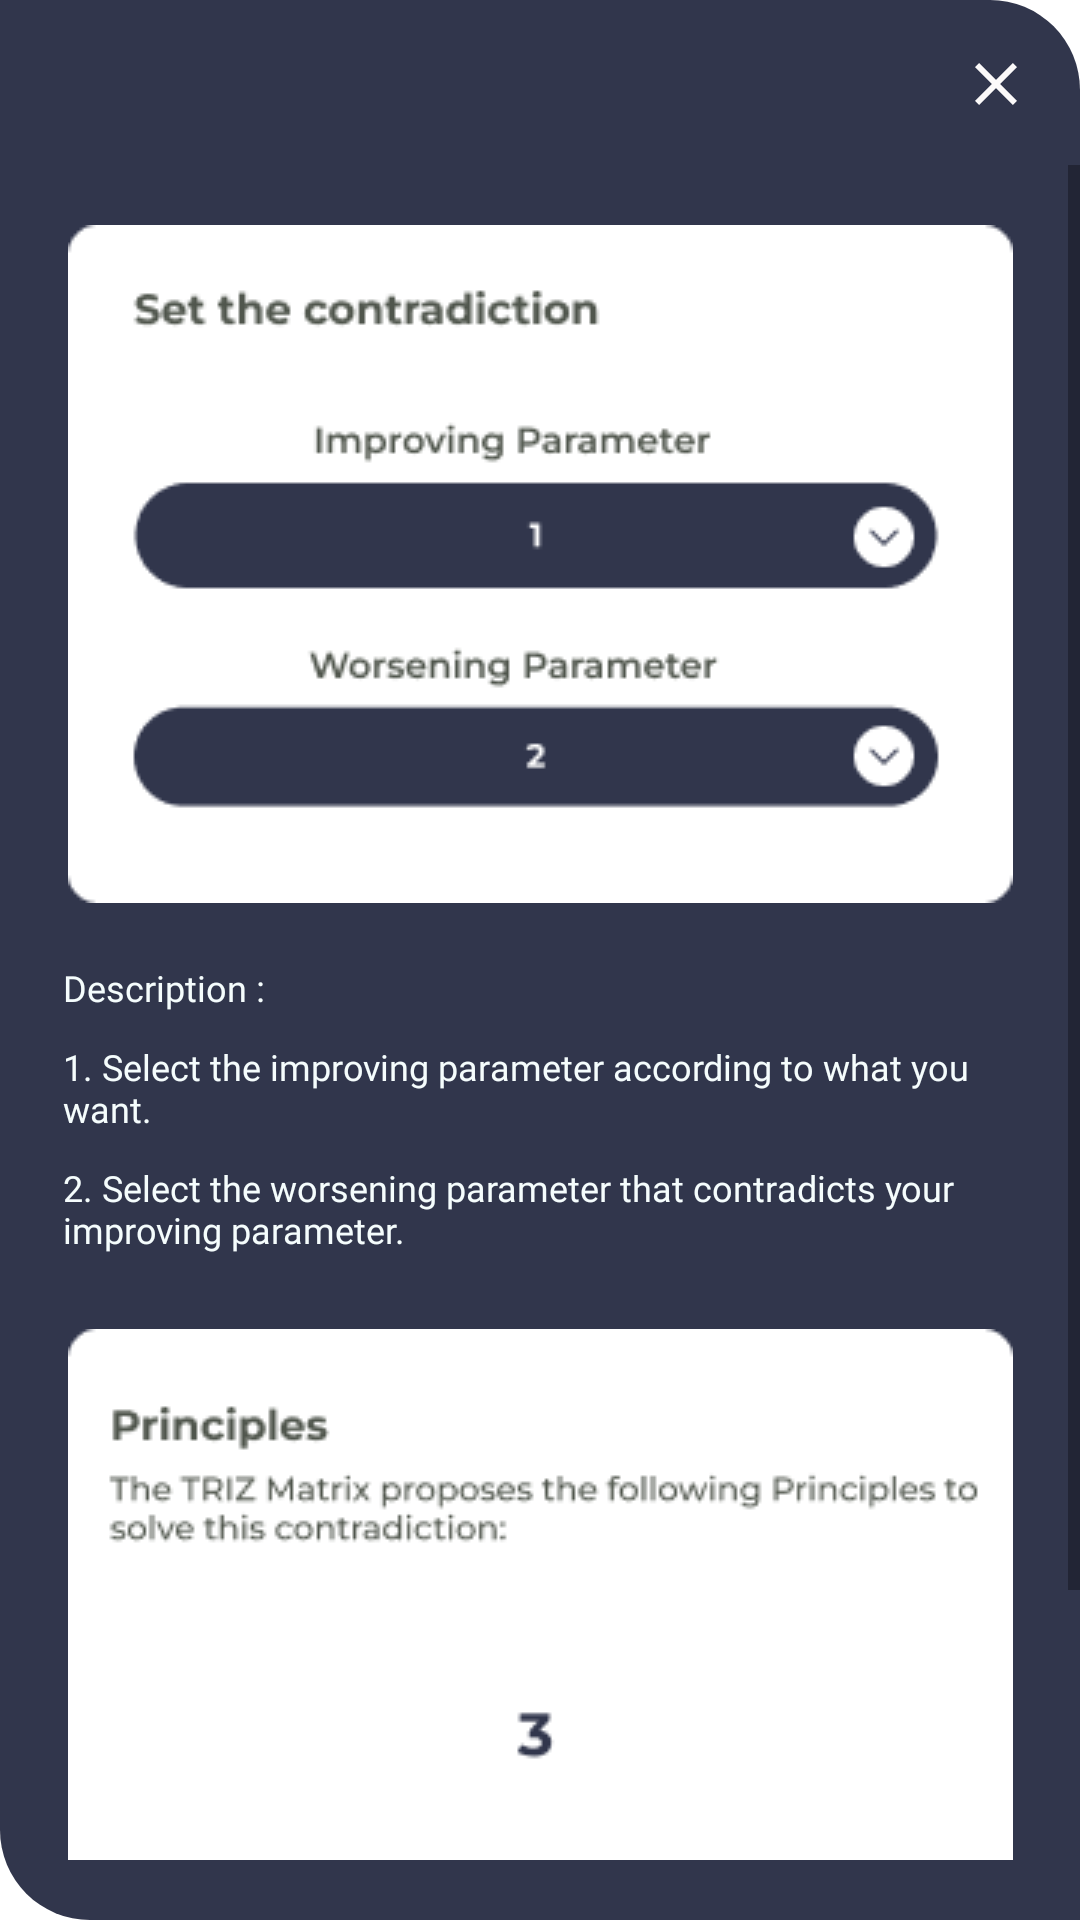

Write the Android layout XML for this screen, with the resource values it uses.
<!-- AndroidManifest.xml: application theme Theme.ProjectFrontEnd -->
<!-- res/layout/popup_info.xml -->
<?xml version="1.0" encoding="utf-8"?>
<androidx.constraintlayout.widget.ConstraintLayout xmlns:android="http://schemas.android.com/apk/res/android"
    android:layout_width="350dp"
    android:layout_height="500dp"
    xmlns:app="http://schemas.android.com/apk/res-auto"
    android:background="@drawable/instruction_bg">

    <TextView
        android:id="@+id/close"
        android:layout_width="wrap_content"
        android:layout_height="wrap_content"
        app:layout_constraintTop_toTopOf="parent"
        app:layout_constraintEnd_toEndOf="parent"
        android:layout_marginTop="16dp"
        android:layout_marginRight="16dp"
        android:background="@drawable/ic_baseline_close_24"/>

    <ScrollView
        android:layout_width="match_parent"
        android:layout_height="0dp"
        app:layout_constraintTop_toBottomOf="@id/close"
        app:layout_constraintBottom_toBottomOf="parent"
        app:layout_constraintStart_toStartOf="parent"
        app:layout_constraintEnd_toEndOf="parent"
        android:layout_marginTop="15dp"
        android:paddingBottom="20dp">
        <androidx.constraintlayout.widget.ConstraintLayout
            android:layout_width="match_parent"
            android:layout_height="match_parent"
            android:layout_marginBottom="15dp">

            <ImageView
                android:id="@+id/info1"
                android:layout_width="wrap_content"
                android:layout_height="wrap_content"
                app:layout_constraintTop_toTopOf="parent"
                app:layout_constraintStart_toStartOf="parent"
                app:layout_constraintEnd_toEndOf="parent"
                android:src="@drawable/info_eng1"
                android:layout_marginHorizontal="16dp"
                android:layout_marginTop="20dp"/>
            <TextView
                android:id="@+id/desc1"
                android:layout_width="match_parent"
                android:layout_height="wrap_content"
                app:layout_constraintTop_toBottomOf="@id/info1"
                app:layout_constraintStart_toStartOf="parent"
                app:layout_constraintEnd_toEndOf="parent"
                android:layout_marginTop="15dp"
                android:layout_marginBottom="5dp"
                android:layout_marginHorizontal="16dp"
                android:padding="5dp"
                android:text="@string/infodesc"
                android:fontFamily="@font/montserratregular"
                android:textColor="@color/fourth"
                android:textSize="12sp"/>
            <TextView
                android:id="@+id/desc2"
                android:layout_width="match_parent"
                android:layout_height="wrap_content"
                app:layout_constraintTop_toBottomOf="@id/desc1"
                app:layout_constraintStart_toStartOf="parent"
                app:layout_constraintEnd_toEndOf="parent"
                android:layout_marginHorizontal="16dp"
                android:padding="5dp"
                android:text="@string/info1"
                android:fontFamily="@font/montserratregular"
                android:textColor="@color/fourth"
                android:textSize="12sp"/>
            <TextView
                android:id="@+id/desc3"
                android:layout_width="match_parent"
                android:layout_height="wrap_content"
                app:layout_constraintTop_toBottomOf="@id/desc2"
                app:layout_constraintStart_toStartOf="parent"
                app:layout_constraintEnd_toEndOf="parent"
                android:layout_marginHorizontal="16dp"
                android:padding="5dp"
                android:text="@string/info2"
                android:fontFamily="@font/montserratregular"
                android:textColor="@color/fourth"
                android:textSize="12sp"/>
            <ImageView
                android:id="@+id/info2"
                android:layout_width="wrap_content"
                android:layout_height="wrap_content"
                app:layout_constraintTop_toBottomOf="@id/desc3"
                app:layout_constraintStart_toStartOf="parent"
                app:layout_constraintEnd_toEndOf="parent"
                android:src="@drawable/info_eng2"
                android:layout_marginHorizontal="16dp"
                android:layout_marginTop="20dp"/>
            <TextView
                android:id="@+id/desc4"
                android:layout_width="match_parent"
                android:layout_height="wrap_content"
                app:layout_constraintTop_toBottomOf="@id/info2"
                app:layout_constraintStart_toStartOf="parent"
                app:layout_constraintEnd_toEndOf="parent"
                android:layout_marginTop="15dp"
                android:layout_marginBottom="5dp"
                android:layout_marginHorizontal="16dp"
                android:padding="5dp"
                android:text="@string/infodesc"
                android:fontFamily="@font/montserratregular"
                android:textColor="@color/fourth"
                android:textSize="12sp"/>
            <TextView
                android:id="@+id/desc5"
                android:layout_width="match_parent"
                android:layout_height="wrap_content"
                app:layout_constraintTop_toBottomOf="@id/desc4"
                app:layout_constraintStart_toStartOf="parent"
                app:layout_constraintEnd_toEndOf="parent"
                android:layout_marginHorizontal="16dp"

                android:padding="5dp"
                android:text="@string/info3"
                android:fontFamily="@font/montserratregular"
                android:textColor="@color/fourth"
                android:textSize="12sp"/>

        </androidx.constraintlayout.widget.ConstraintLayout>
    </ScrollView>

</androidx.constraintlayout.widget.ConstraintLayout>
<!-- resources referenced by this layout -->
<resources>
  <color name="fourth">#F5FDFD</color>
  <!-- drawable ic_baseline_close_24 (drawable) -->
  <vector android:height="24dp"
      android:tint="#FCFAFA"
      android:viewportHeight="24"
      android:viewportWidth="24"
      android:width="24dp"
      xmlns:android="http://schemas.android.com/apk/res/android">
  
      <path android:fillColor="@android:color/white"
          android:pathData="M19,6.41L17.59,5 12,10.59 6.41,5 5,6.41 10.59,12 5,17.59 6.41,19 12,13.41 17.59,19 19,17.59 13.41,12z"/>
  </vector>
  <!-- drawable info_eng1: png bitmap (drawable, 8067 bytes) -->
  <!-- drawable info_eng2: png bitmap (drawable, 6136 bytes) -->
  <!-- drawable instruction_bg (drawable) -->
  <?xml version="1.0" encoding="utf-8"?>
  <shape xmlns:android="http://schemas.android.com/apk/res/android">
      <solid android:color="@color/secondary" />
  
      <corners
          android:bottomLeftRadius="30dp"
          android:bottomRightRadius="0dp"
          android:topLeftRadius="0dp"
          android:topRightRadius="30dp" />
  
  </shape>
  <string name="info1">1. Select the improving parameter according to what you want.</string>
  <string name="info2">2. Select the worsening parameter that contradicts your improving parameter.</string>
  <string name="info3">3. Display the principles of the parameters you have selected.</string>
  
      //halaman understanding
  <string name="infodesc">Description :</string>
  <style name="Theme.ProjectFrontEnd" parent="Theme.MaterialComponents.Light.NoActionBar">
          
          <item name="colorPrimary">@color/secondary</item>
          <item name="colorPrimaryVariant">@color/secondary</item>
          <item name="colorOnPrimary">@color/white</item>
          
          <item name="colorSecondary">@color/teal_200</item>
          <item name="colorSecondaryVariant">@color/teal_700</item>
          <item name="colorOnSecondary">@color/black</item>
          
          <item name="android:statusBarColor" tools:targetApi="l">?attr/colorPrimaryVariant</item>
          
      </style>
  <color name="secondary">#31364C</color>
  <color name="white">#FFFFFFFF</color>
  
      //Palete
  <color name="teal_200">#FF03DAC5</color>
  <color name="teal_700">#FF018786</color>
  <color name="black">#FF000000</color>
</resources>
